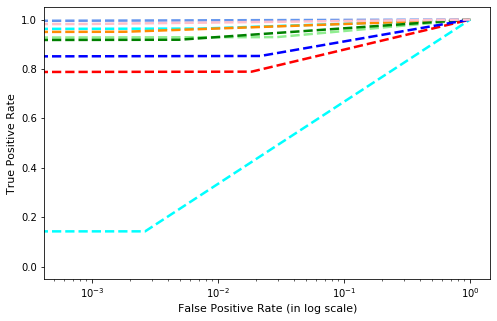

Data behind this chart, as committed beside it:
, precision, recall, f1-score, support
Gatak, 0.9336, 0.9635, 0.9483, 219.0
Kelihos_ver1, 0.9506, 0.9506, 0.9506, 81.0
Kelihos_ver3, 0.9984, 0.9952, 0.9968, 624.0
Lollipop, 0.9006, 0.929, 0.9146, 507.0
Obfuscator.ACY, 0.9574, 0.9184, 0.9375, 245.0
Ramnit, 0.8792, 0.7892, 0.8317, 332.0
Simda, 0.1429, 0.1429, 0.1429, 7.0
Tracur, 0.743, 0.8526, 0.794, 156.0
Vundo, 0.9821, 0.9821, 0.9821, 112.0
accuracy, 0.9247, 0.9247, 0.9247, 0.9247
macro avg, 0.832, 0.8359, 0.8332, 2283
weighted avg, 0.9262, 0.9247, 0.9247, 2283
